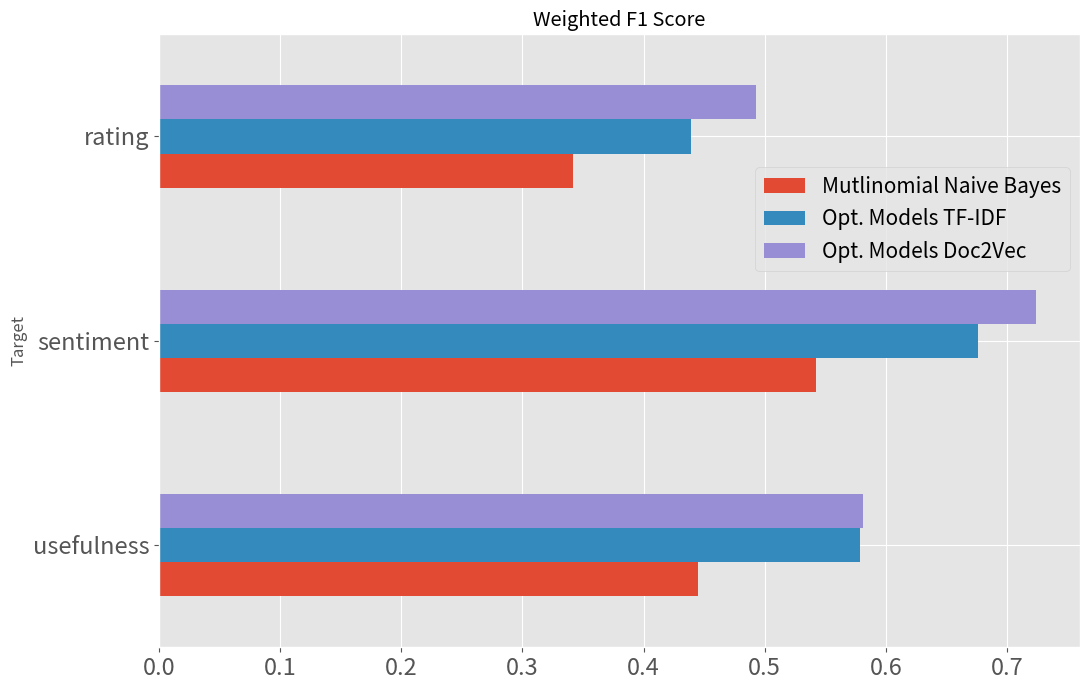

This figure's Python source: (Note: this script raises an exception after producing the figure.)
import pandas as pd
import matplotlib.pyplot as plt

plt.style.use('ggplot')
df = pd.DataFrame({'Mutlinomial Naive Bayes':[0.445, 0.542, 0.342], 'Opt. Models TF-IDF':[0.579,0.676,0.439], 'Opt. Models Doc2Vec':[0.581,0.724,0.493], 'Target':['usefulness','sentiment','rating']})
ax = df.plot.barh(title='Weighted F1 Score', x='Target', style=['fivethirtyeight'],figsize=(11,7), fontsize=17)
plt.legend(bbox_to_anchor=(1,.8), fontsize=15)
plt.tight_layout()
plt.savefig('/Users/<user>/Desktop/f1_score_plt_cv.png')
